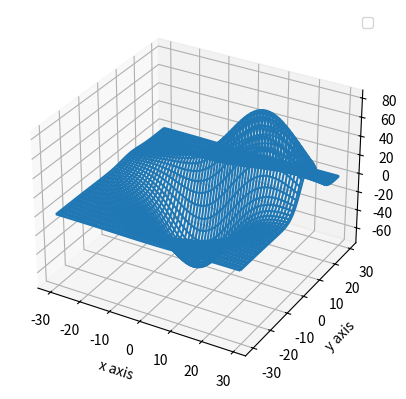

The script that saved this image:
import matplotlib.pyplot as plt
from mpl_toolkits.mplot3d import axes3d
import numpy as np

fig = plt.figure()

ax1 = fig.add_subplot(111, projection='3d')

x, y, z = axes3d.get_test_data()

ax1.plot_wireframe(x, y, z, rstride=2, cstride=2)

ax1.set_xlabel('x axis')
ax1.set_ylabel('y axis')
ax1.set_zlabel('z axis')
plt.legend()
plt.show()
